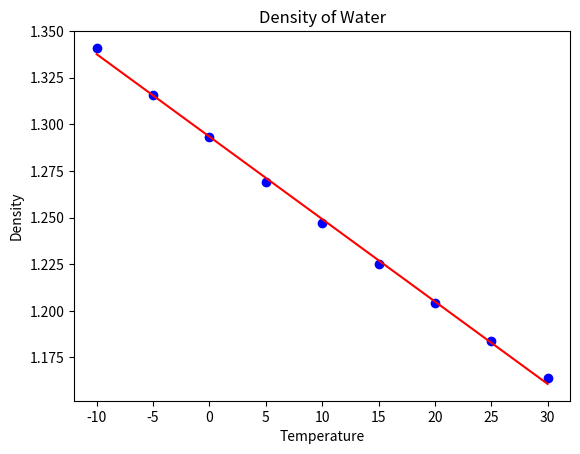

Write the Python code that produced this figure.
"""
 Author: Sumeyye Acar
 Id: 22103640
 Course: CS-115
 Semester: Summer 2023
 Assignment: Lab10 - Q1
"""

import matplotlib.pyplot as plt
import numpy as np

# X-axis
temp = np.array( [-10, -5, 0, 5, 10, 15, 20, 25, 30] )

# Dens values
dens = np.array( [1.341, 1.316, 1.293, 1.269, 1.247, 1.225, 1.204, 1.184, 1.164] )

# data points as blue circles  
plt.plot(temp, dens, 'bo') 

# calculates the coefficient 
coef = np.polyfit(temp, dens, 1)

# evaluates y-axis using coef and X-axis values
y1= np.polyval(coef, temp) 

# plot a red linear graph using x and y axises
plt.plot(temp, y1, 'r-')

# Title and Labels
plt.title('Density of Water')
plt.xlabel('Temperature')
plt.ylabel('Density')

# show
plt.show()
